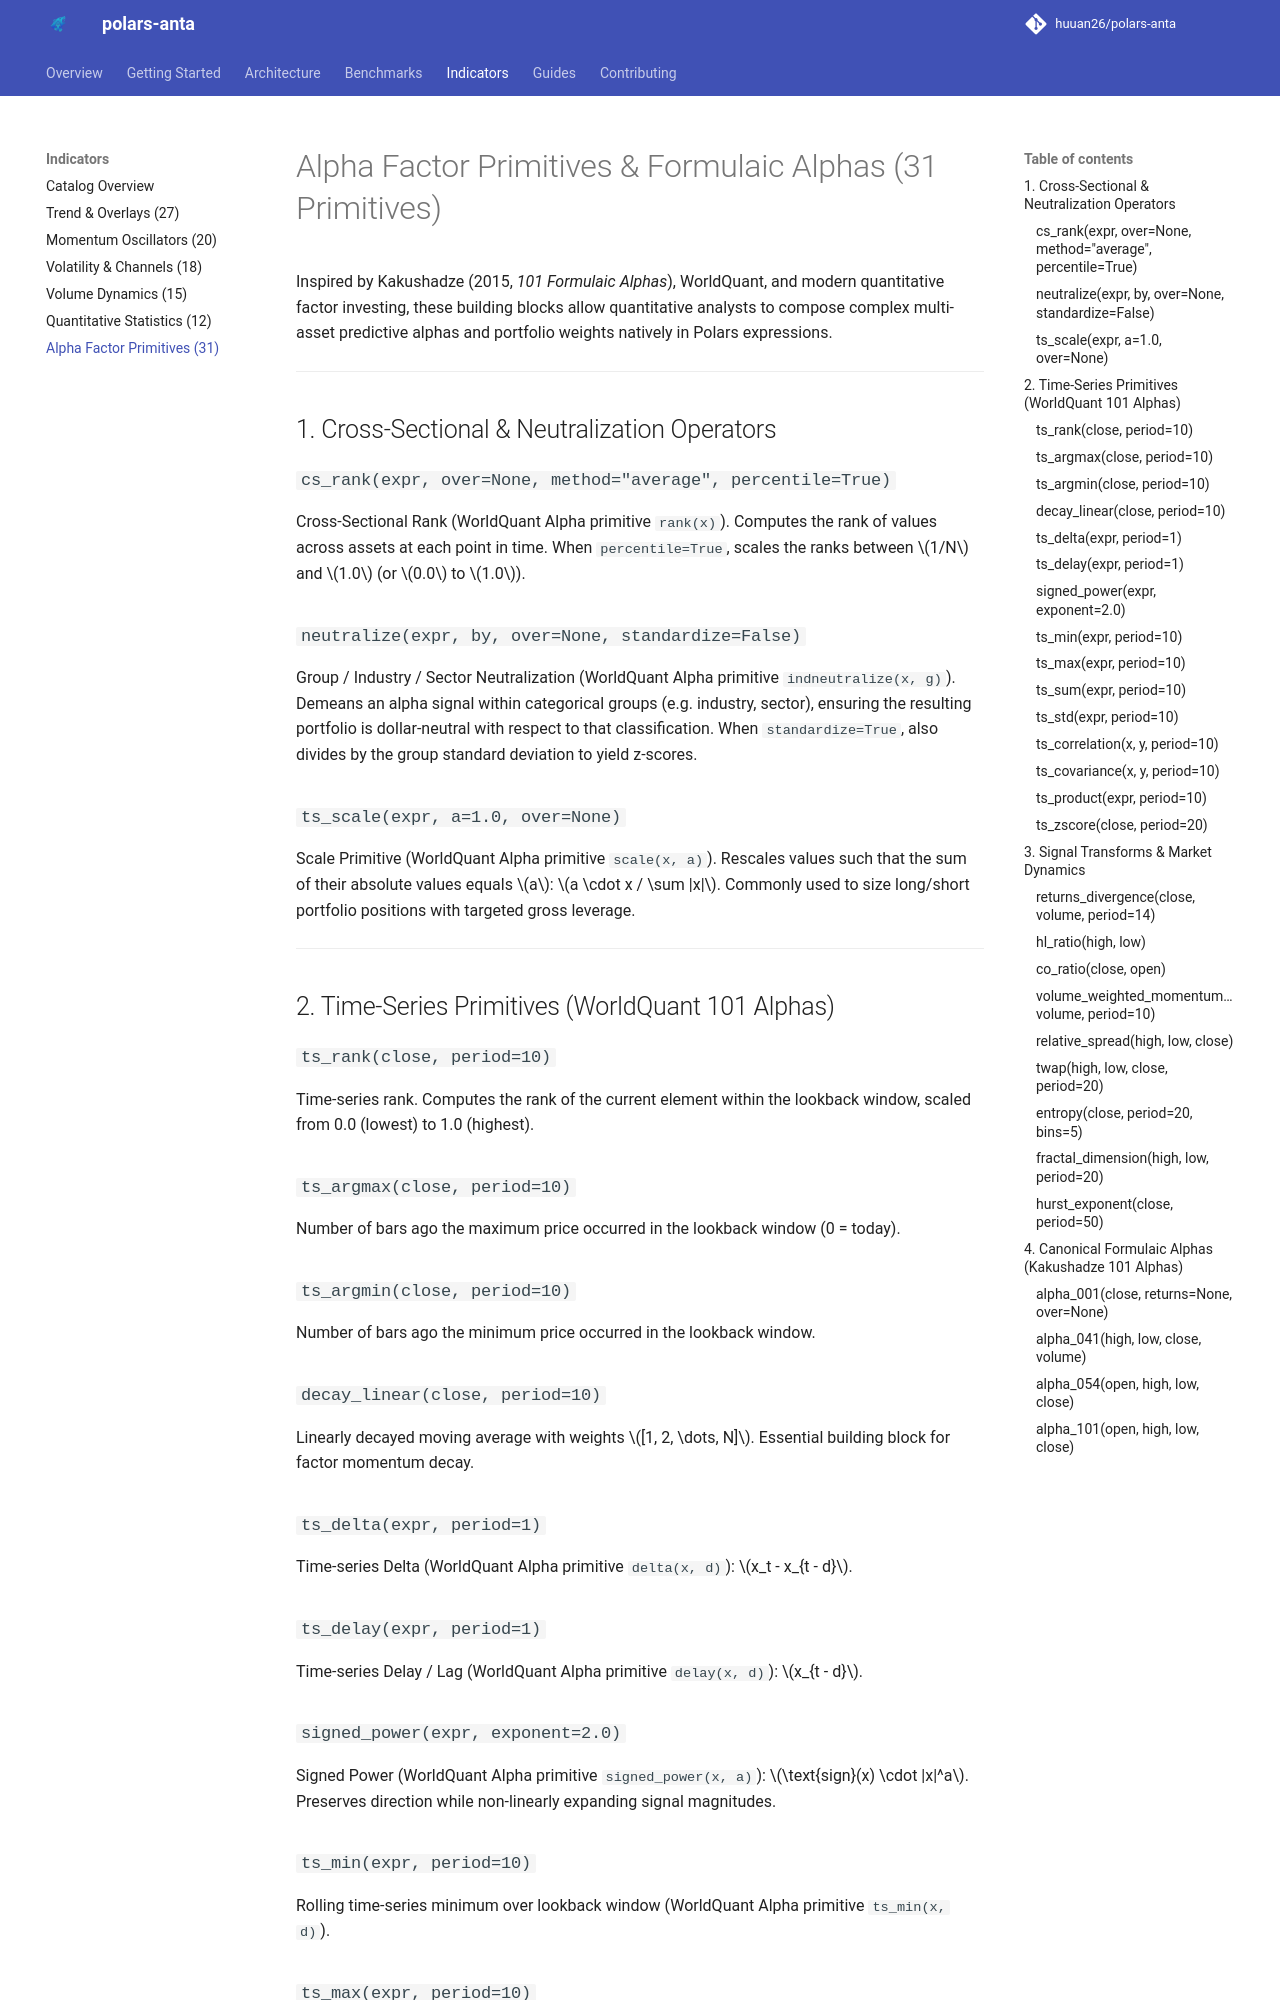

repository: HarshRajSinghania/polars-anta · page: indicators/alpha/index.html · generator: mkdocs

# Alpha Factor Primitives & Formulaic Alphas (31 Primitives)

Inspired by Kakushadze (2015, *101 Formulaic Alphas*), WorldQuant, and modern quantitative factor investing, these building blocks allow quantitative analysts to compose complex multi-asset predictive alphas and portfolio weights natively in Polars expressions.

---

## 1. Cross-Sectional & Neutralization Operators

### `cs_rank(expr, over=None, method="average", percentile=True)`
Cross-Sectional Rank (WorldQuant Alpha primitive `rank(x)`).
Computes the rank of values across assets at each point in time. When `percentile=True`, scales the ranks between $1/N$ and $1.0$ (or $0.0$ to $1.0$).

### `neutralize(expr, by, over=None, standardize=False)`
Group / Industry / Sector Neutralization (WorldQuant Alpha primitive `indneutralize(x, g)`).
Demeans an alpha signal within categorical groups (e.g. industry, sector), ensuring the resulting portfolio is dollar-neutral with respect to that classification. When `standardize=True`, also divides by the group standard deviation to yield z-scores.

### `ts_scale(expr, a=1.0, over=None)`
Scale Primitive (WorldQuant Alpha primitive `scale(x, a)`).
Rescales values such that the sum of their absolute values equals $a$: $a \cdot x / \sum |x|$. Commonly used to size long/short portfolio positions with targeted gross leverage.

---

## 2. Time-Series Primitives (WorldQuant 101 Alphas)

### `ts_rank(close, period=10)`
Time-series rank. Computes the rank of the current element within the lookback window, scaled from 0.0 (lowest) to 1.0 (highest).

### `ts_argmax(close, period=10)`
Number of bars ago the maximum price occurred in the lookback window (0 = today).

### `ts_argmin(close, period=10)`
Number of bars ago the minimum price occurred in the lookback window.

### `decay_linear(close, period=10)`
Linearly decayed moving average with weights $[1, 2, \dots, N]$. Essential building block for factor momentum decay.

### `ts_delta(expr, period=1)`
Time-series Delta (WorldQuant Alpha primitive `delta(x, d)`): $x_t - x_{t - d}$.

### `ts_delay(expr, period=1)`
Time-series Delay / Lag (WorldQuant Alpha primitive `delay(x, d)`): $x_{t - d}$.

### `signed_power(expr, exponent=2.0)`
Signed Power (WorldQuant Alpha primitive `signed_power(x, a)`): $\text{sign}(x) \cdot |x|^a$. Preserves direction while non-linearly expanding signal magnitudes.
